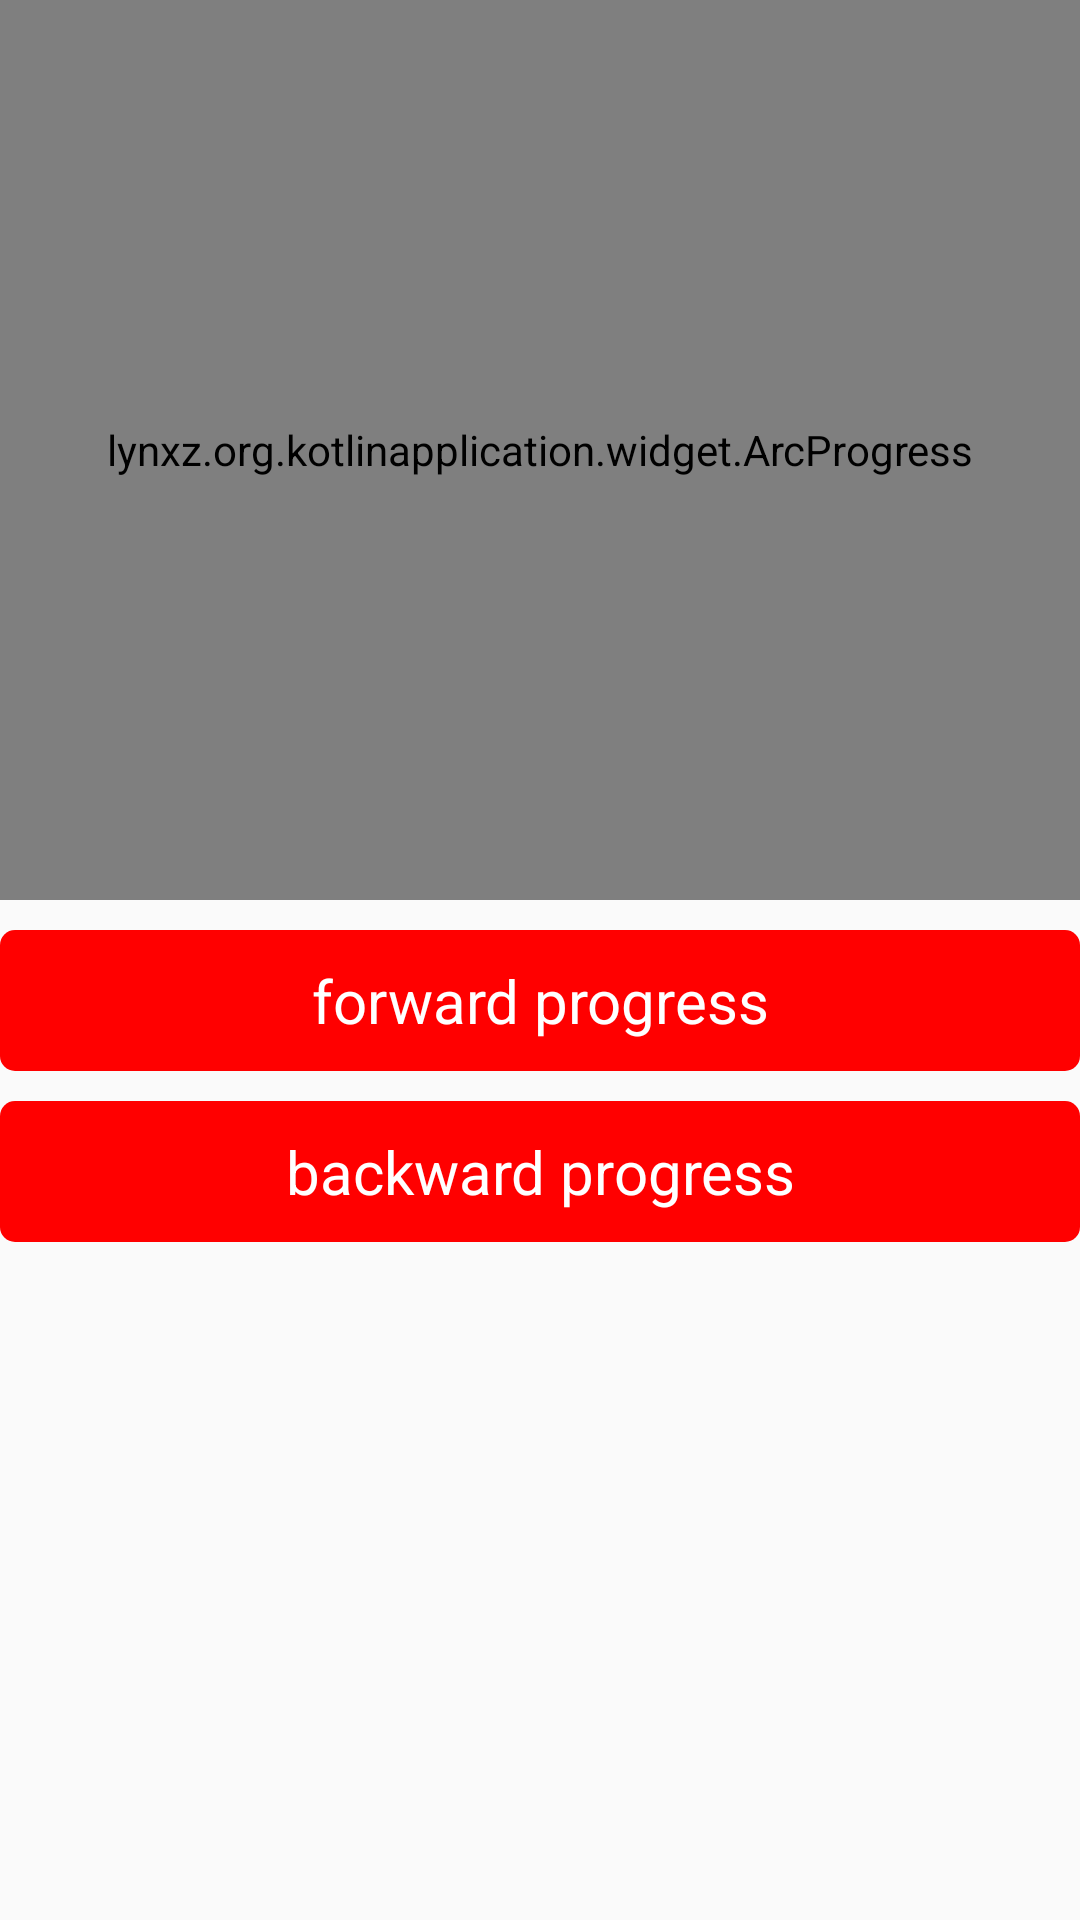

Android layout source for this screen:
<!-- AndroidManifest.xml: application theme AppTheme -->
<!-- res/layout/activity_arc_progress.xml -->
<?xml version="1.0" encoding="utf-8"?>
<LinearLayout
    xmlns:android="http://schemas.android.com/apk/res/android"
    xmlns:app="http://schemas.android.com/apk/res-auto"
    xmlns:tools="http://schemas.android.com/tools"
    android:layout_width="match_parent"
    android:layout_height="match_parent"
    android:orientation="vertical"
    tools:context="lynxz.org.kotlinapplication.activity.ArcProgressActivity">

    <lynxz.org.kotlinapplication.widget.ArcProgress
        android:layout_width="match_parent"
        android:layout_height="300dp"
        android:id="@+id/ap_demo"
        app:background_color="@color/red"
        app:progress="2"
        app:progress_count="5"/>

    <TextView
        android:id="@+id/tv_forward_progress"
        style="@style/common_red_btn"
        android:text="forward progress"/>

    <TextView
        android:id="@+id/tv_backward_progress"
        style="@style/common_red_btn"
        android:text="backward progress"/>

</LinearLayout>
<!-- resources referenced by this layout -->
<resources>
  <color name="red">#f00</color>
  <style name="common_red_btn">
          <item name="android:layout_marginTop">10dp</item>
          <item name="android:layout_width">match_parent</item>
          <item name="android:layout_height">wrap_content</item>
          <item name="android:minWidth">20dp</item>
          <item name="android:minHeight">38dp</item>
          <item name="android:gravity">center</item>
          <item name="android:padding">10dp</item>
          <item name="android:textColor">#fff</item>
          <item name="android:textSize">20sp</item>
          <item name="android:background">@drawable/selector_btn_red</item>
          <item name="android:layout_marginLeft">@dimen/activity_horizontal_margin</item>
          <item name="android:layout_marginRight">@dimen/activity_horizontal_margin</item>
      </style>
  <style name="AppTheme" parent="Theme.AppCompat.Light.DarkActionBar">
          
          <item name="colorPrimary">@color/colorPrimary</item>
          <item name="colorPrimaryDark">@color/colorPrimaryDark</item>
          <item name="colorAccent">@color/colorAccent</item>
      </style>
  <!-- drawable selector_btn_red (drawable) -->
  <?xml version="1.0" encoding="utf-8"?>
  <selector xmlns:android="http://schemas.android.com/apk/res/android">
      <item android:drawable="@drawable/shape_btn_red_pressed" android:state_pressed="true"/>
      <item android:drawable="@drawable/shape_btn_login_red"/>
  </selector>
  <color name="colorPrimary">#3F51B5</color>
  <color name="colorPrimaryDark">#303F9F</color>
  <color name="colorAccent">#FF4081</color>
  <!-- drawable shape_btn_red_pressed (drawable) -->
  <?xml version="1.0" encoding="utf-8"?>
  <shape xmlns:android="http://schemas.android.com/apk/res/android"
         android:shape="rectangle">
      <corners android:radius="5dp"/>
      <solid android:color="#A30213"/>
  </shape>
  <!-- drawable shape_btn_login_red (drawable) -->
  <?xml version="1.0" encoding="utf-8"?>
  <shape xmlns:android="http://schemas.android.com/apk/res/android"
         android:shape="rectangle">
      <corners android:radius="5dp"/>
      <solid android:color="#f00"/>
  </shape>
</resources>
